Run: headless pygame with SDL's dummy video driver; simulated clock (each Clock.tick advances the game by its frame time, no real sleeping); random seed 0; keys injected as events and as key.get_pressed() state; no mouse input.
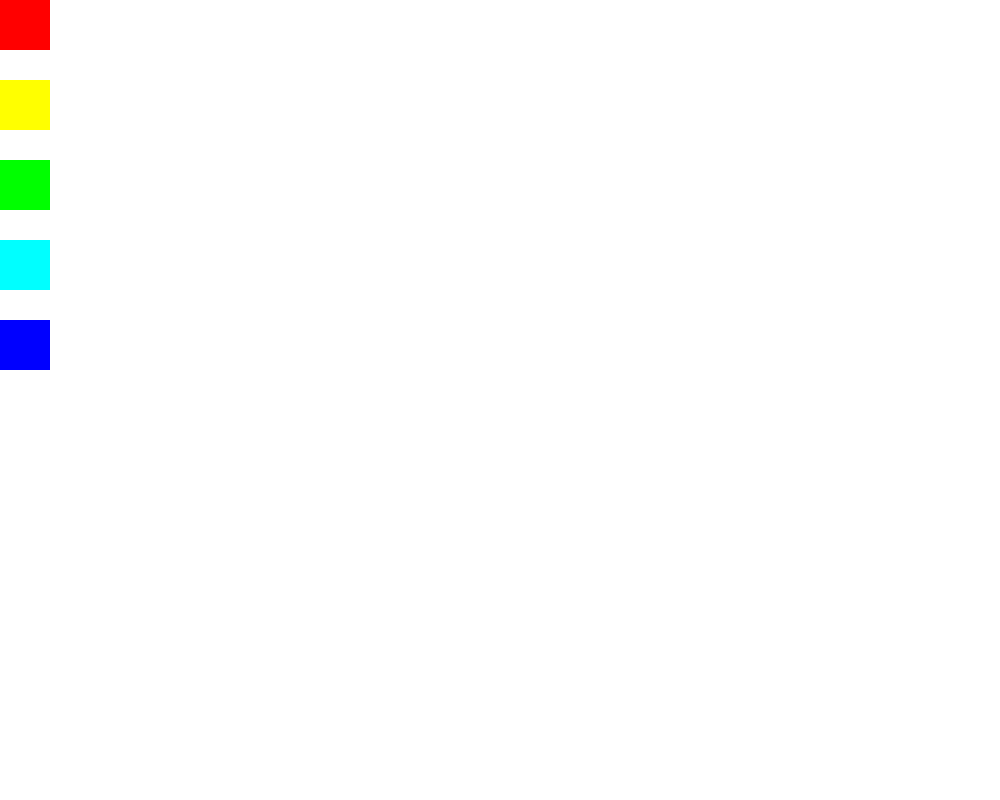
Frame 1 of 4 · flips 1–60 · no input
Frame 2 of 4 · flips 61–180 · tapped SPACE, RETURN · held RIGHT (→), D · screen unchanged from frame 1, image omitted
Frame 3 of 4 · flips 181–300 · held DOWN (↓), S · screen unchanged from frame 2, image omitted
Frame 4 of 4 · flips 301–420 · held LEFT (←), A, UP (↑), W · screen unchanged from frame 3, image omitted

The pygame program that drew these frames:

import pygame
import random


class MyRect:
    def set_info(self, color, pos, size):
        self.color = color
        self.x = pos[0]
        self.y = pos[1]
        self.size = size

pygame.init()
clock = pygame.time.Clock()
screen = pygame.display.set_mode((1000, 800))
r1 = MyRect()
r1.set_info((255, 0, 0), (0, 0), (50, 50))
r2 = MyRect()
r2.set_info((255, 255, 0), (0, 80), (50, 50))
r3 = MyRect()
r3.set_info((0, 255, 0), (0, 160), (50, 50))
r4 = MyRect()
r4.set_info((0, 255, 255), (0, 240), (50, 50))
r5 = MyRect()
r5.set_info((0, 0, 255), (0, 320), (50, 50))

r_list = []  # 담아서 관리해야됨
r_list.append(r1)
r_list.append(r2)
r_list.append(r3)
r_list.append(r4)
r_list.append(r5)

run = True
isStart = False
while run:
    for event in pygame.event.get():
        if event.type == pygame.QUIT:
            run = False
        if event.type == pygame.KEYDOWN:
            if event.key == pygame.K_1:
                isStart = True

    # ===============================================
    if isStart:
        for rect in r_list:
            rect.x += random.randint(0, 3)

    screen.fill((255, 255, 255))  # 잔상이 남게 하지 않으려면 배경을 지워줘야한다
    for rect in r_list:
        pygame.draw.rect(screen, rect.color, pygame.Rect((rect.x, rect.y), rect.size))
    # pygame.draw.rect(screen, r1.color, pygame.Rect(r1.pos, r1.size))
    # pygame.draw.rect(screen, r2.color, pygame.Rect(r2.pos, r2.size))

    # pygame.draw.rect(screen, (255, 0, 0), pygame.Rect((0, 0), (50, 50)))
    # 문제 1) 렉트를 5개 띄우고 버튼을 누르면 경기시작 5명이 랜덤으로 조금씩 오른쪽 이동. 1등을 가리자


    # ===============================================
    pygame.display.flip()
    clock.tick(60)
pygame.quit()
